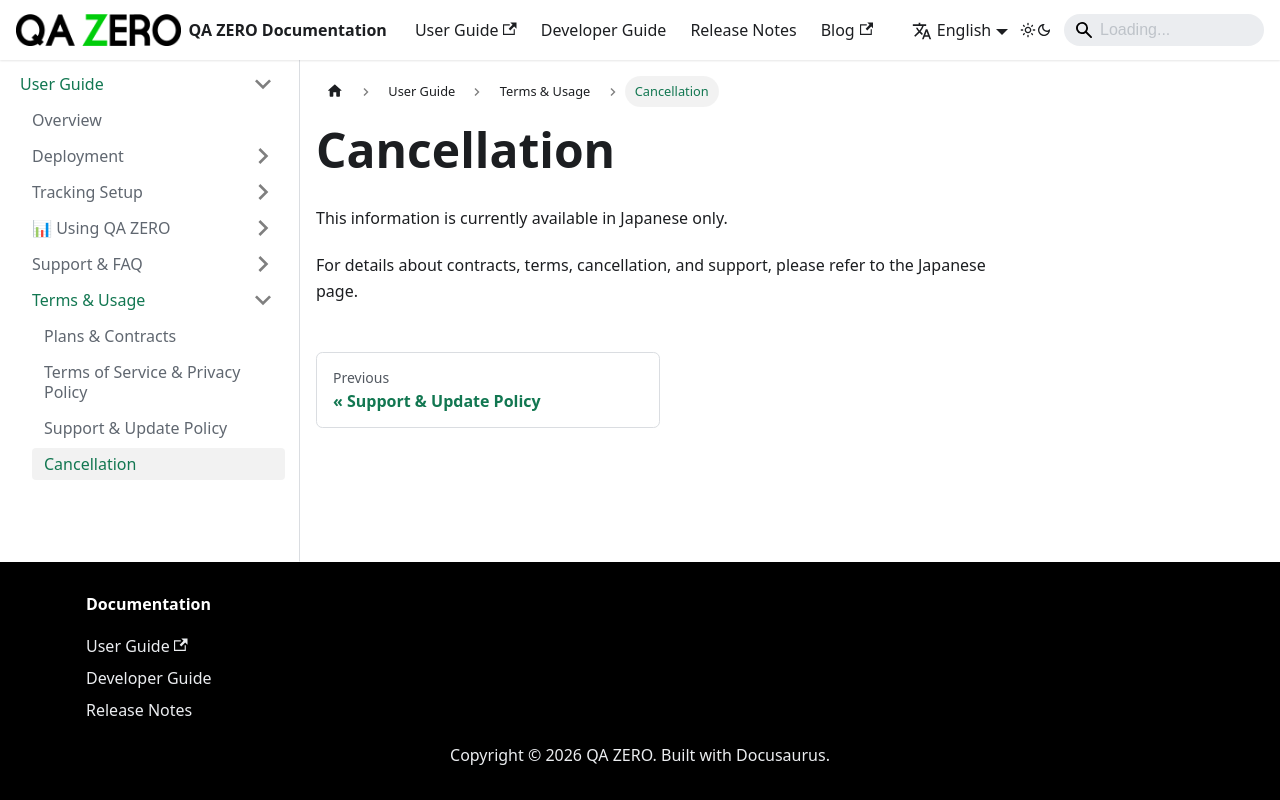

repository: quarka-org/docs.qazero.com · page: docs/user-manual/terms/cancellation/index.html · generator: docusaurus

---
sidebar_position: 4
title: Cancellation
---

# Cancellation

This information is currently available in Japanese only.

For details about contracts, terms, cancellation, and support,
please refer to the Japanese page.
